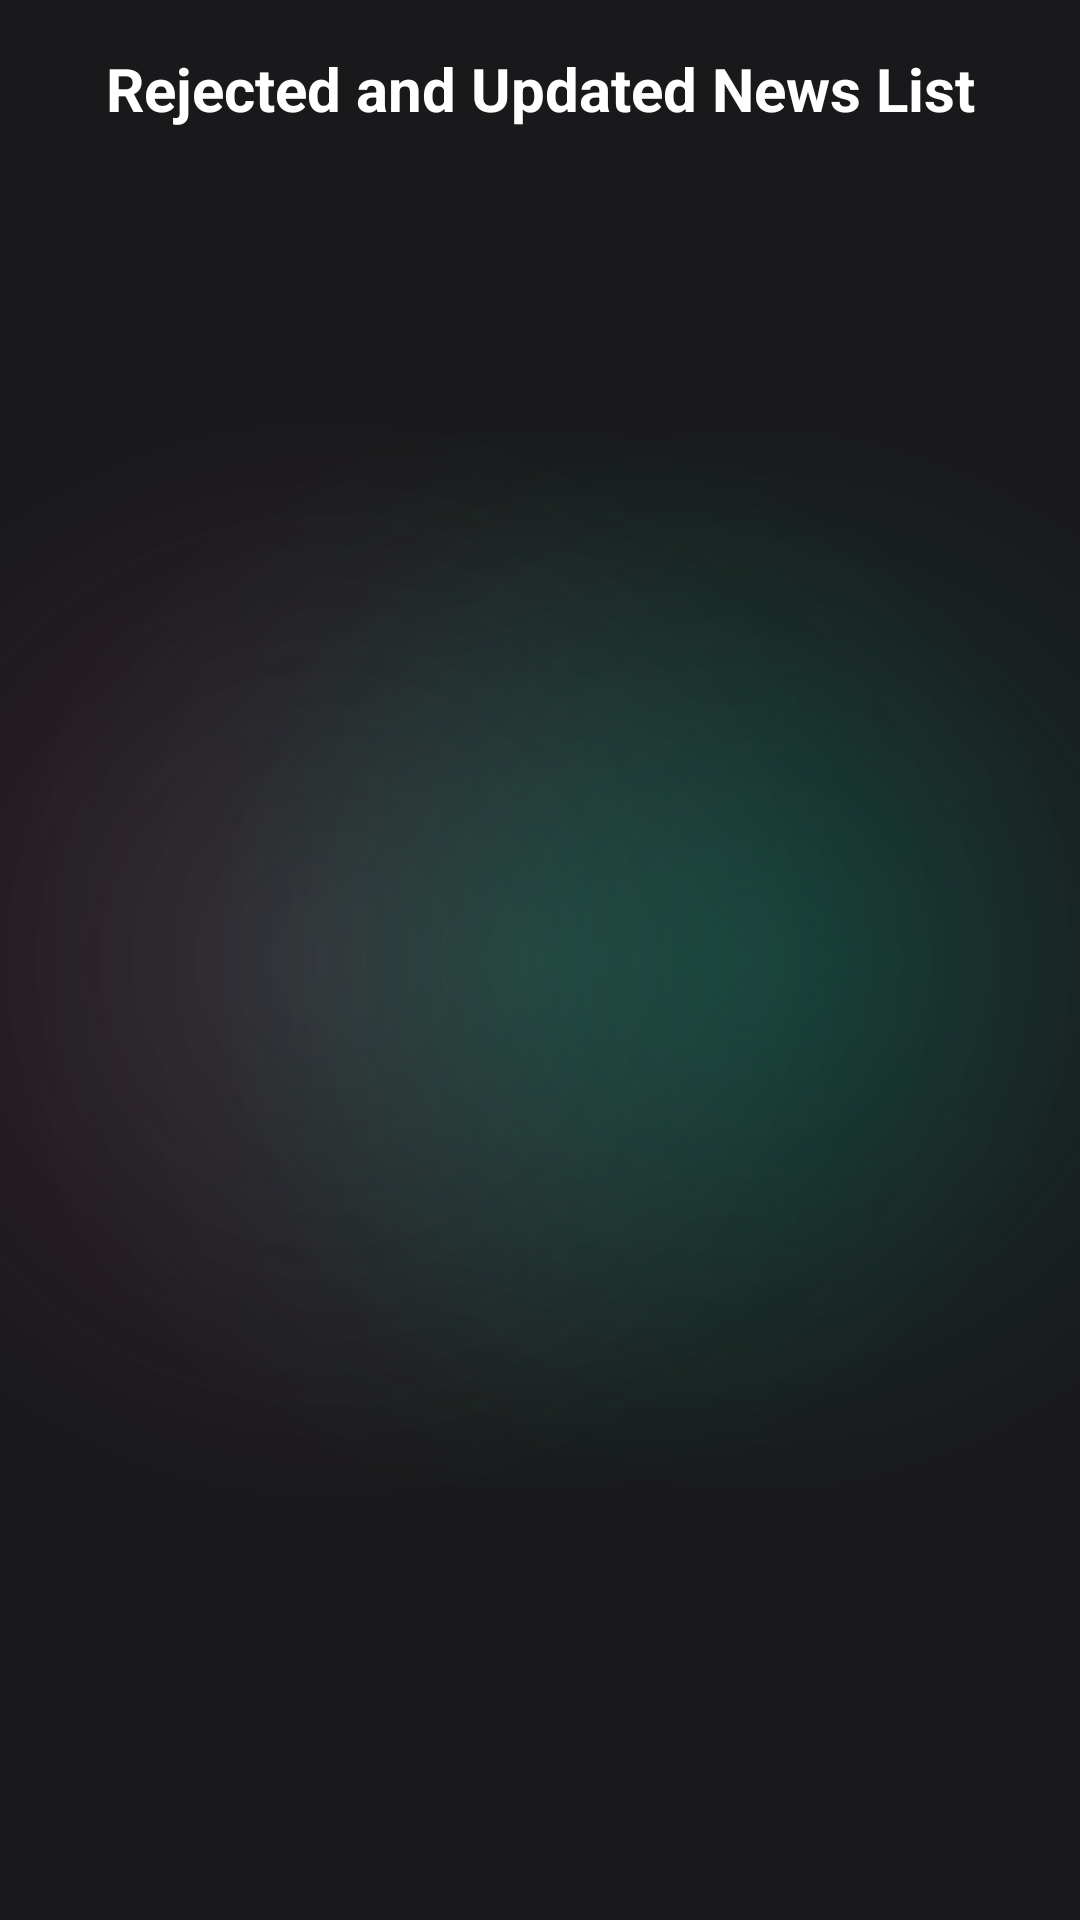

Layout XML and referenced resources for this Android screen:
<!-- AndroidManifest.xml: application theme Theme.Test_MAD -->
<!-- res/layout/activity_news_reasons.xml -->
<?xml version="1.0" encoding="utf-8"?>
<androidx.constraintlayout.widget.ConstraintLayout xmlns:android="http://schemas.android.com/apk/res/android"
    android:id="@+id/main"
    android:layout_width="match_parent"
    android:layout_height="match_parent"
    android:background="@color/main_background">

    <ScrollView
        android:layout_width="match_parent"
        android:layout_height="match_parent"
        android:background="@drawable/background_gradiant_2"
        android:padding="16dp">

        <LinearLayout
            android:layout_width="match_parent"
            android:layout_height="wrap_content"
            android:orientation="vertical">

            <TextView
                android:layout_width="match_parent"
                android:layout_height="wrap_content"
                android:gravity="center"
                android:paddingBottom="10dp"
                android:text="Rejected and Updated News List"
                android:textSize="20sp"
                android:textStyle="bold"
                android:textColor="@color/white"/>

            <TextView
                android:id="@+id/tv_news_list"
                android:layout_width="match_parent"
                android:layout_height="wrap_content"
                android:textSize="16sp"
                android:textColor="@color/white"/>

        </LinearLayout>
    </ScrollView>

</androidx.constraintlayout.widget.ConstraintLayout>
<!-- resources referenced by this layout -->
<resources>
  <color name="main_background">#19191b</color>
  <color name="white">#FFFFFFFF</color>
  <!-- drawable background_gradiant_2 (drawable) -->
  <?xml version="1.0" encoding="utf-8"?>
  <layer-list xmlns:android="http://schemas.android.com/apk/res/android">
      <item>
          <shape>
              <gradient android:startColor="#507c3660" android:endColor="#19191b" android:centerColor="#19191b" android:centerX="0.3" android:centerY="0.5" android:gradientRadius="100%p" android:type="radial"/>
          </shape>
      </item>
      <item>
          <shape>
              <gradient android:startColor="#300fBa75" android:centerColor="@android:color/transparent" android:endColor="@android:color/transparent" android:gradientRadius="100%p" android:type="radial" android:centerY="0.5" android:centerX="0.5"/>
          </shape>
      </item>
      <item>
          <shape>
              <gradient android:centerX="0.7" android:centerY="0.5" android:startColor="#400f8a75" android:centerColor="@android:color/transparent" android:endColor="@android:color/transparent" android:type="radial" android:gradientRadius="100%p"/>
          </shape>
      </item>
  </layer-list>
  <style name="Theme.Test_MAD" parent="Base.Theme.Test_MAD" />
  <style name="Base.Theme.Test_MAD" parent="Theme.Material3.DayNight.NoActionBar">
          
          
      </style>
</resources>
